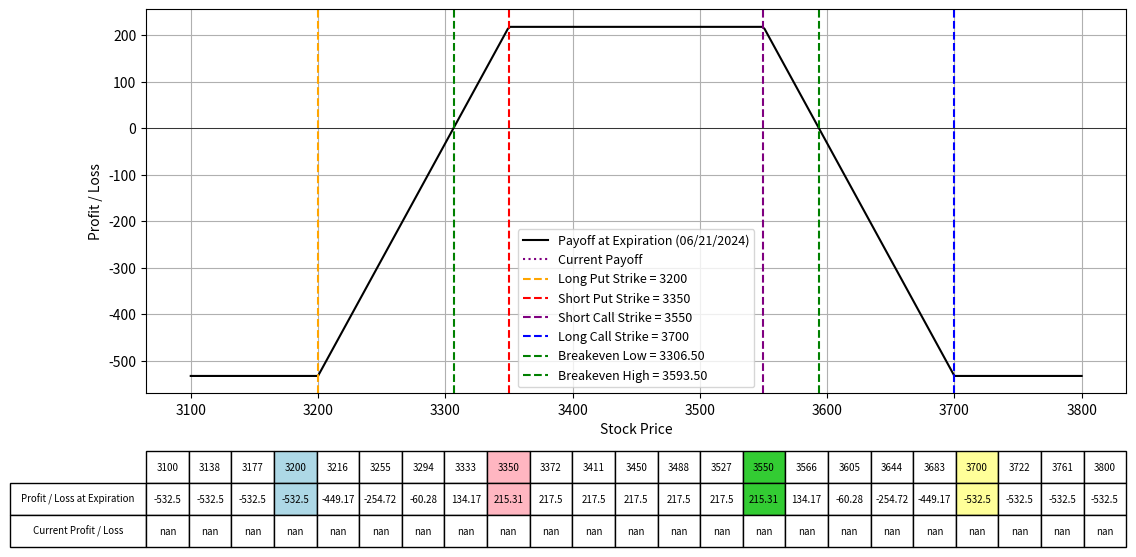

Python code for this plot:
import numpy as np
import matplotlib.pyplot as plt
from scipy.stats import norm
from datetime import datetime

# Black-Scholes formula for call option price
def black_scholes_call(S, K, T, r, sigma):
    d1 = (np.log(S / K) + (r + 0.5 * sigma**2) * T) / (sigma * np.sqrt(T))
    d2 = d1 - sigma * np.sqrt(T)
    call_price = (S * norm.cdf(d1) - K * np.exp(-r * T) * norm.cdf(d2))
    return call_price

# Black-Scholes formula for put option price
def black_scholes_put(S, K, T, r, sigma):
    d1 = (np.log(S / K) + (r + 0.5 * sigma**2) * T) / (sigma * np.sqrt(T))
    d2 = d1 - sigma * np.sqrt(T)
    put_price = (K * np.exp(-r * T) * norm.cdf(-d2) - S * norm.cdf(-d1))
    return put_price

# Define the parameters for the option strategy
lower_range = 3100
upper_range = 3800
expiration_date = "06/21/2024"  # Expiration date of all options
K2 = 3200  # Strike price of long put
K1 = 3350  # Strike price of short put
K4 = 3550  # Strike price of short call
K3 = 3700  # Strike price of long call
IV = 0.6  # Implied Volatility for options
premium_paid_put = 12.7 # Premium paid for long put
premium_received_put = 37.5  # Premium received for short put
premium_received_call = 29.1  # Premium received for short call
premium_paid_call = 10.4  # Premium paid for long call
num_contracts = 5
r = 0.01  # Risk-free rate
S = np.linspace(lower_range, upper_range, 400)  # Range of stock prices

# Calculate the time to expiration for the options
date1 = datetime.strptime(expiration_date, "%m/%d/%Y")
today = datetime.today()
T = (date1 - today).days / 365.0  # Time to expiration in years

# Calculate the price for the options today
call_price_K3_today = black_scholes_call(S, K3, T, r, IV)
call_price_K4_today = black_scholes_call(S, K4, T, r, IV)
put_price_K1_today = black_scholes_put(S, K1, T, r, IV)  # Using call price to approximate put price
put_price_K2_today = black_scholes_put(S, K2, T, r, IV)  # Using call price to approximate put price

# Calculate the payoff for the iron condor at expiration
payoff_short_put = np.maximum(K1 - S, 0)
payoff_long_put = np.maximum(K2 - S, 0)
payoff_long_call = np.maximum(S - K3, 0)
payoff_short_call = np.maximum(S - K4, 0)

payoff_iron_condor = (
    -payoff_short_put + premium_received_put
    + payoff_long_put - premium_paid_put
    + payoff_long_call - premium_paid_call
    - payoff_short_call + premium_received_call
)

# Calculate the current payoff for today
current_payoff = (
    -put_price_K1_today + premium_received_put
    + put_price_K2_today - premium_paid_put
    + call_price_K3_today - premium_paid_call
    - call_price_K4_today + premium_received_call
)

# Calculate the net credit received
net_credit_received = (premium_received_put - premium_paid_put) + (premium_received_call - premium_paid_call)

# Calculate the breakeven prices
breakeven_price_low = K1 - net_credit_received
breakeven_price_high = K4 + net_credit_received

# Plotting the payoffs
fig, ax = plt.subplots(figsize=(14, 8))
ax.plot(S, payoff_iron_condor * num_contracts, label=f'Payoff at Expiration ({expiration_date})', color='black')
ax.plot(S, current_payoff * num_contracts, label='Current Payoff', linestyle='dotted', color='purple')
ax.set_xlabel("Stock Price")
ax.set_ylabel("Profit / Loss")
ax.axhline(0, color='black', lw=0.5)
ax.axvline(K2, color='orange', linestyle='--', label=f"Long Put Strike = {K2}")
ax.axvline(K1, color='red', linestyle='--', label=f"Short Put Strike = {K1}")
ax.axvline(K4, color='purple', linestyle='--', label=f"Short Call Strike = {K4}")
ax.axvline(K3, color='blue', linestyle='--', label=f"Long Call Strike = {K3}")
ax.axvline(breakeven_price_low, color='green', linestyle='--', label=f"Breakeven Low = {breakeven_price_low:.2f}")
ax.axvline(breakeven_price_high, color='green', linestyle='--', label=f"Breakeven High = {breakeven_price_high:.2f}")
ax.legend(fontsize=9)
ax.grid(True)

# Selecting specific prices for the table, including K1, K2, K3, K4, and breakeven prices
table_prices = np.linspace(lower_range, upper_range, 19)
table_prices = np.append(table_prices, [K1, K2, K3, K4])
table_prices = np.unique(np.sort(table_prices))  # Ensure sorted and unique values

# Interpolating payoffs at these prices
table_payoffs = np.interp(table_prices, S, payoff_iron_condor * num_contracts)  # Interpolating payoffs at these prices
table_current_payoffs = np.interp(table_prices, S, current_payoff * num_contracts)  # Interpolating current payoffs at these prices

# Adding a table at the bottom of the plot
table = plt.table(cellText=[np.round(table_payoffs, 2), np.round(table_current_payoffs, 2)],
                  rowLabels=['Profit / Loss at Expiration', 'Current Profit / Loss'],
                  colLabels=table_prices.astype(int),
                  cellLoc='center',
                  rowLoc='center',
                  loc='bottom',
                  bbox=[0.0, -0.4, 1, 0.25])  # Adjust bbox to fit within figure

# Highlighting the columns for K1, K2, K3, K4, and breakeven prices
highlight_strikes = [K1, K2, K3, K4]
colors = ['#FFB6C1', '#ADD8E6', '#FFFF99', '#33CC33', '#BCD7FF', '#BCD7FF']
for col in range(len(table_prices)):
    if table_prices[col] in highlight_strikes:
        table[(0, col)].set_facecolor(colors[highlight_strikes.index(table_prices[col])])
        table[(1, col)].set_facecolor(colors[highlight_strikes.index(table_prices[col])])

plt.subplots_adjust(left=0.2, bottom=0.4)
plt.show()
